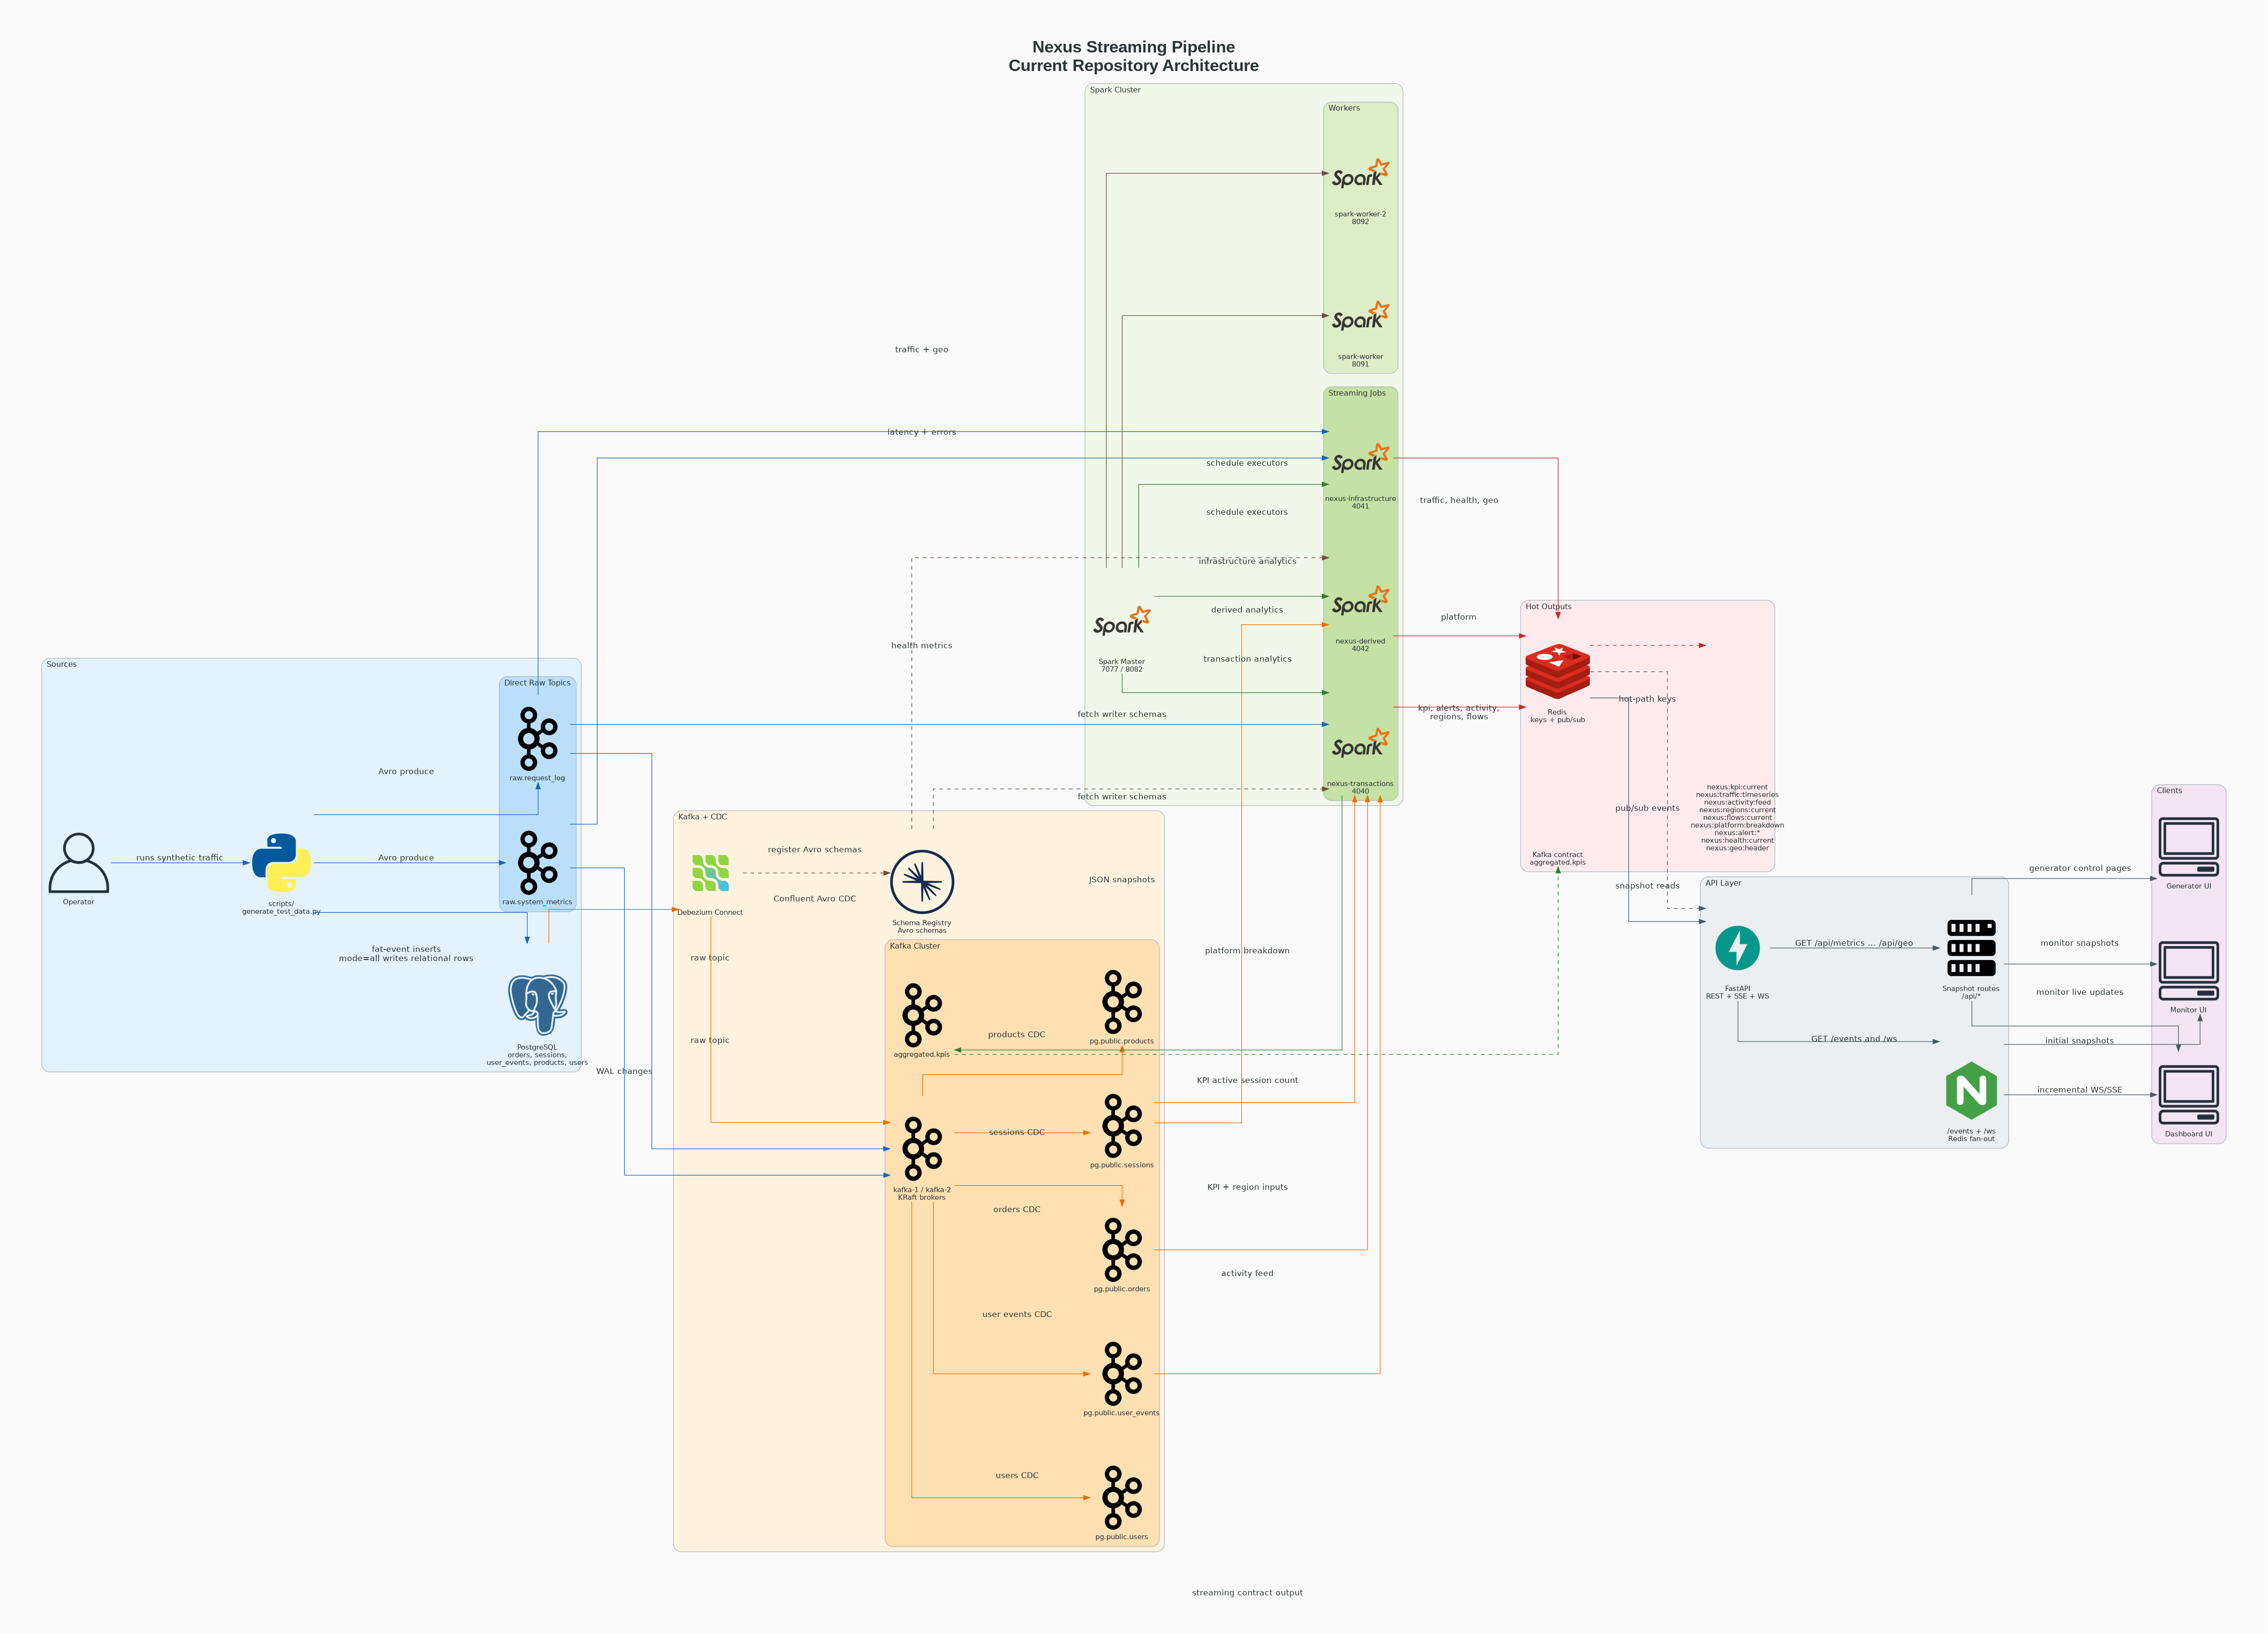

Here is the Python script that generated this plot:
"""Nexus streaming architecture diagram using the diagrams library.

The diagram mirrors the stack implemented in this repository:
generator -> PostgreSQL + raw Kafka -> Debezium CDC -> Kafka/Schema Registry
-> Spark structured streaming jobs -> Redis -> FastAPI -> dashboard clients.

Generates: docs/architecture/diagrams/nexus_architecture.png
"""

from pathlib import Path

from diagrams import Cluster, Diagram, Edge
from diagrams.custom import Custom
from diagrams.generic.blank import Blank
from diagrams.onprem.analytics import Spark
from diagrams.onprem.client import Client, User
from diagrams.onprem.compute import Server
from diagrams.onprem.database import PostgreSQL
from diagrams.onprem.inmemory import Redis
from diagrams.onprem.network import Nginx
from diagrams.onprem.queue import Kafka
from diagrams.programming.framework import Fastapi
from diagrams.programming.language import Python


C_GEN = "#1565c0"
C_CDC = "#ef6c00"
C_STREAM = "#2e7d32"
C_HOT = "#c62828"
C_API = "#455a64"
C_CONTROL = "#6d4c41"


graph_attr = {
    "fontsize": "26",
    "fontname": "Helvetica Bold",
    "bgcolor": "#fafafa",
    "pad": "0.8",
    "nodesep": "0.8",
    "ranksep": "1.1",
    "splines": "ortho",
    "compound": "true",
    "label": "Nexus Streaming Pipeline\nCurrent Repository Architecture",
    "labelloc": "t",
}

node_attr = {
    "fontsize": "11",
    "fontname": "Helvetica",
}

edge_attr = {
    "fontsize": "9",
    "fontname": "Helvetica",
}

SCHEMA_REGISTRY_LOGO = str(Path(__file__).with_name("confluent-schema-reistry-logo.png"))
DEBEZIUM_LOGO = str(Path(__file__).with_name("Debezium-900x900-1.png"))


with Diagram(
    "",
    filename="docs/architecture/diagrams/nexus_architecture",
    show=False,
    direction="LR",
    outformat="png",
    graph_attr=graph_attr,
    node_attr=node_attr,
    edge_attr=edge_attr,
):
    with Cluster("Sources", graph_attr={"bgcolor": "#e3f2fd", "style": "rounded"}):
        operator = User("Operator")
        generator = Python("scripts/\ngenerate_test_data.py")
        postgres = PostgreSQL("PostgreSQL\norders, sessions,\nuser_events, products, users")

        with Cluster("Direct Raw Topics", graph_attr={"bgcolor": "#bbdefb", "style": "rounded"}):
            raw_request = Kafka("raw.request_log")
            raw_system = Kafka("raw.system_metrics")

    with Cluster("Kafka + CDC", graph_attr={"bgcolor": "#fff3e0", "style": "rounded"}):
        schema_registry = Custom("Schema Registry\nAvro schemas", SCHEMA_REGISTRY_LOGO)
        debezium = Custom("Debezium Connect", DEBEZIUM_LOGO)

        with Cluster("Kafka Cluster", graph_attr={"bgcolor": "#ffe0b2", "style": "rounded"}):
            kafka_cluster = Kafka("kafka-1 / kafka-2\nKRaft brokers")
            cdc_orders = Kafka("pg.public.orders")
            cdc_sessions = Kafka("pg.public.sessions")
            cdc_user_events = Kafka("pg.public.user_events")
            cdc_products = Kafka("pg.public.products")
            cdc_users = Kafka("pg.public.users")
            aggregated_kpis = Kafka("aggregated.kpis")

    with Cluster("Spark Cluster", graph_attr={"bgcolor": "#f1f8e9", "style": "rounded"}):
        spark_master = Spark("Spark Master\n7077 / 8082")

        with Cluster("Workers", graph_attr={"bgcolor": "#dcedc8", "style": "rounded"}):
            spark_worker_1 = Spark("spark-worker\n8091")
            spark_worker_2 = Spark("spark-worker-2\n8092")

        with Cluster("Streaming Jobs", graph_attr={"bgcolor": "#c5e1a5", "style": "rounded"}):
            tx_job = Spark("nexus-transactions\n4040")
            infra_job = Spark("nexus-infrastructure\n4041")
            derived_job = Spark("nexus-derived\n4042")

    with Cluster("Hot Outputs", graph_attr={"bgcolor": "#ffebee", "style": "rounded"}):
        redis = Redis("Redis\nkeys + pub/sub")
        redis_contract = Blank(
            "nexus:kpi:current\nnexus:traffic:timeseries\nnexus:activity:feed\nnexus:regions:current\nnexus:flows:current\nnexus:platform:breakdown\nnexus:alert:*\nnexus:health:current\nnexus:geo:header"
        )
        kafka_contract = Blank("Kafka contract\naggregated.kpis")

    with Cluster("API Layer", graph_attr={"bgcolor": "#eceff1", "style": "rounded"}):
        api = Fastapi("FastAPI\nREST + SSE + WS")
        snapshot_routes = Server("Snapshot routes\n/api/*")
        realtime_routes = Nginx("/events + /ws\nRedis fan-out")

    with Cluster("Clients", graph_attr={"bgcolor": "#f3e5f5", "style": "rounded"}):
        dashboard = Client("Dashboard UI")
        monitor = Client("Monitor UI")
        generator_ui = Client("Generator UI")

    operator >> Edge(label="runs synthetic traffic", color=C_GEN) >> generator

    (
        generator
        >> Edge(
            label="fat-event inserts\nmode=all writes relational rows",
            color=C_GEN,
        )
        >> postgres
    )
    generator >> Edge(label="Avro produce", color=C_GEN) >> raw_request
    generator >> Edge(label="Avro produce", color=C_GEN) >> raw_system

    postgres >> Edge(label="WAL changes", color=C_CDC) >> debezium
    debezium >> Edge(label="Confluent Avro CDC", color=C_CDC) >> kafka_cluster

    (
        debezium
        >> Edge(label="register Avro schemas", color=C_CONTROL, style="dashed")
        >> schema_registry
    )
    schema_registry >> Edge(label="fetch writer schemas", color=C_CONTROL, style="dashed") >> tx_job
    (
        schema_registry
        >> Edge(label="fetch writer schemas", color=C_CONTROL, style="dashed")
        >> derived_job
    )

    raw_request >> Edge(label="raw topic", color=C_GEN) >> kafka_cluster
    raw_system >> Edge(label="raw topic", color=C_GEN) >> kafka_cluster

    kafka_cluster >> Edge(label="orders CDC", color=C_CDC) >> cdc_orders
    kafka_cluster >> Edge(label="sessions CDC", color=C_CDC) >> cdc_sessions
    kafka_cluster >> Edge(label="user events CDC", color=C_CDC) >> cdc_user_events
    kafka_cluster >> Edge(label="products CDC", color=C_CDC) >> cdc_products
    kafka_cluster >> Edge(label="users CDC", color=C_CDC) >> cdc_users

    spark_master >> Edge(label="schedule executors", color=C_CONTROL) >> spark_worker_1
    spark_master >> Edge(label="schedule executors", color=C_CONTROL) >> spark_worker_2
    spark_master >> Edge(label="transaction analytics", color=C_STREAM) >> tx_job
    spark_master >> Edge(label="infrastructure analytics", color=C_STREAM) >> infra_job
    spark_master >> Edge(label="derived analytics", color=C_STREAM) >> derived_job

    cdc_orders >> Edge(label="KPI + region inputs", color=C_CDC) >> tx_job
    cdc_sessions >> Edge(label="KPI active session count", color=C_CDC) >> tx_job
    cdc_user_events >> Edge(label="activity feed", color=C_CDC) >> tx_job
    raw_request >> Edge(label="latency + errors", color=C_GEN) >> tx_job

    raw_request >> Edge(label="traffic + geo", color=C_GEN) >> infra_job
    raw_system >> Edge(label="health metrics", color=C_GEN) >> infra_job

    cdc_sessions >> Edge(label="platform breakdown", color=C_CDC) >> derived_job

    (
        tx_job
        >> Edge(
            label="kpi, alerts, activity,\nregions, flows",
            color=C_HOT,
        )
        >> redis
    )
    infra_job >> Edge(label="traffic, health, geo", color=C_HOT) >> redis
    derived_job >> Edge(label="platform", color=C_HOT) >> redis
    tx_job >> Edge(label="JSON snapshots", color=C_STREAM) >> aggregated_kpis

    redis >> Edge(label="snapshot reads", color=C_API) >> api
    redis >> Edge(label="pub/sub events", color=C_API, style="dashed") >> api
    redis >> Edge(label="hot-path keys", color=C_HOT, style="dashed") >> redis_contract
    (
        aggregated_kpis
        >> Edge(label="streaming contract output", color=C_STREAM, style="dashed")
        >> kafka_contract
    )

    api >> Edge(label="GET /api/metrics ... /api/geo", color=C_API) >> snapshot_routes
    api >> Edge(label="GET /events and /ws", color=C_API) >> realtime_routes

    snapshot_routes >> Edge(label="initial snapshots", color=C_API) >> dashboard
    realtime_routes >> Edge(label="incremental WS/SSE", color=C_API) >> dashboard
    snapshot_routes >> Edge(label="monitor snapshots", color=C_API) >> monitor
    realtime_routes >> Edge(label="monitor live updates", color=C_API) >> monitor
    snapshot_routes >> Edge(label="generator control pages", color=C_API) >> generator_ui
